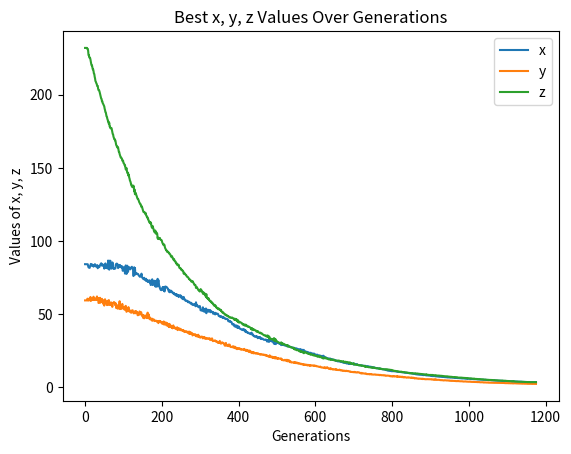

This chart was generated by the following Python code:
import random
import matplotlib.pyplot as plt # type: ignore

#objective function
def foo(x,y,z):
    return x**3 + y**3 + z**3 - 100

#fitness function

def fitness(x,y,z):
    ans = foo(x,y,z)

    if ans == 0:
        return 99999
    else:
        return abs(1/ans)
    
#initial population
solutions = []
for s in range(1000):
    solutions.append (
        (random.uniform(0,10000),
        random.uniform(0,10000),
        random.uniform(0,10000))

    )

# To store fitness history
fitness_history = []

# To store best x, y, z values history
x_history = []
y_history = []
z_history = []

#generations
for i in range(2000):

    
    rankedsolutions = []
    for _ in range(len(solutions) // 2):
        #selecting parents
        mother = random.choice(solutions)
        father = random.choice(solutions)

        #crossover
        offspringA = (mother[0] * random.uniform(0.99,1.01),
                      father[1] * random.uniform(0.99,1.01),
                      mother[2] * random.uniform(0.99,1.01))
        offspringB = (father[0] * random.uniform(0.99,1.01),
                      mother[1] * random.uniform(0.99,1.01),
                      father[2] * random.uniform(0.99,1.01))
        
        rankedsolutions.append( (fitness(offspringA[0],offspringA[1],offspringA[2]),offspringA) )
        rankedsolutions.append( (fitness(offspringB[0],offspringB[1],offspringB[2]),offspringB) )


    #ranking population
    for s in solutions:
        rankedsolutions.append( (fitness(s[0],s[1],s[2]),s) )
    rankedsolutions.sort(reverse=True)

    bestsolutions = rankedsolutions[:100]
    newGen = []
    for j in bestsolutions:
        newGen.append(j[1])

    # Save best x, y, z for this generation
    best_x = bestsolutions[0][1][0]
    best_y = bestsolutions[0][1][1]
    best_z = bestsolutions[0][1][2]
    
    x_history.append(best_x)
    y_history.append(best_y)
    z_history.append(best_z)

    print(f"=== Gen {i} best solutions ===")
    print(bestsolutions[0])
    
    # Save best fitness score for this generation
    best_fitness = bestsolutions[0][0]
    fitness_history.append(best_fitness)

    # break if certain fitness is acheived
    if(bestsolutions[0][0] > 2000):
        print(foo(bestsolutions[0][1][0],
                  bestsolutions[0][1][1],
                  bestsolutions[0][1][2]) + 100)
        break

    solutions = newGen


# Plot x, y, z over generations
plt.plot(x_history, label='x')
plt.plot(y_history, label='y')
plt.plot(z_history, label='z')
plt.title('Best x, y, z Values Over Generations')
plt.xlabel('Generations')
plt.ylabel('Values of x, y, z')
plt.legend()
plt.show()